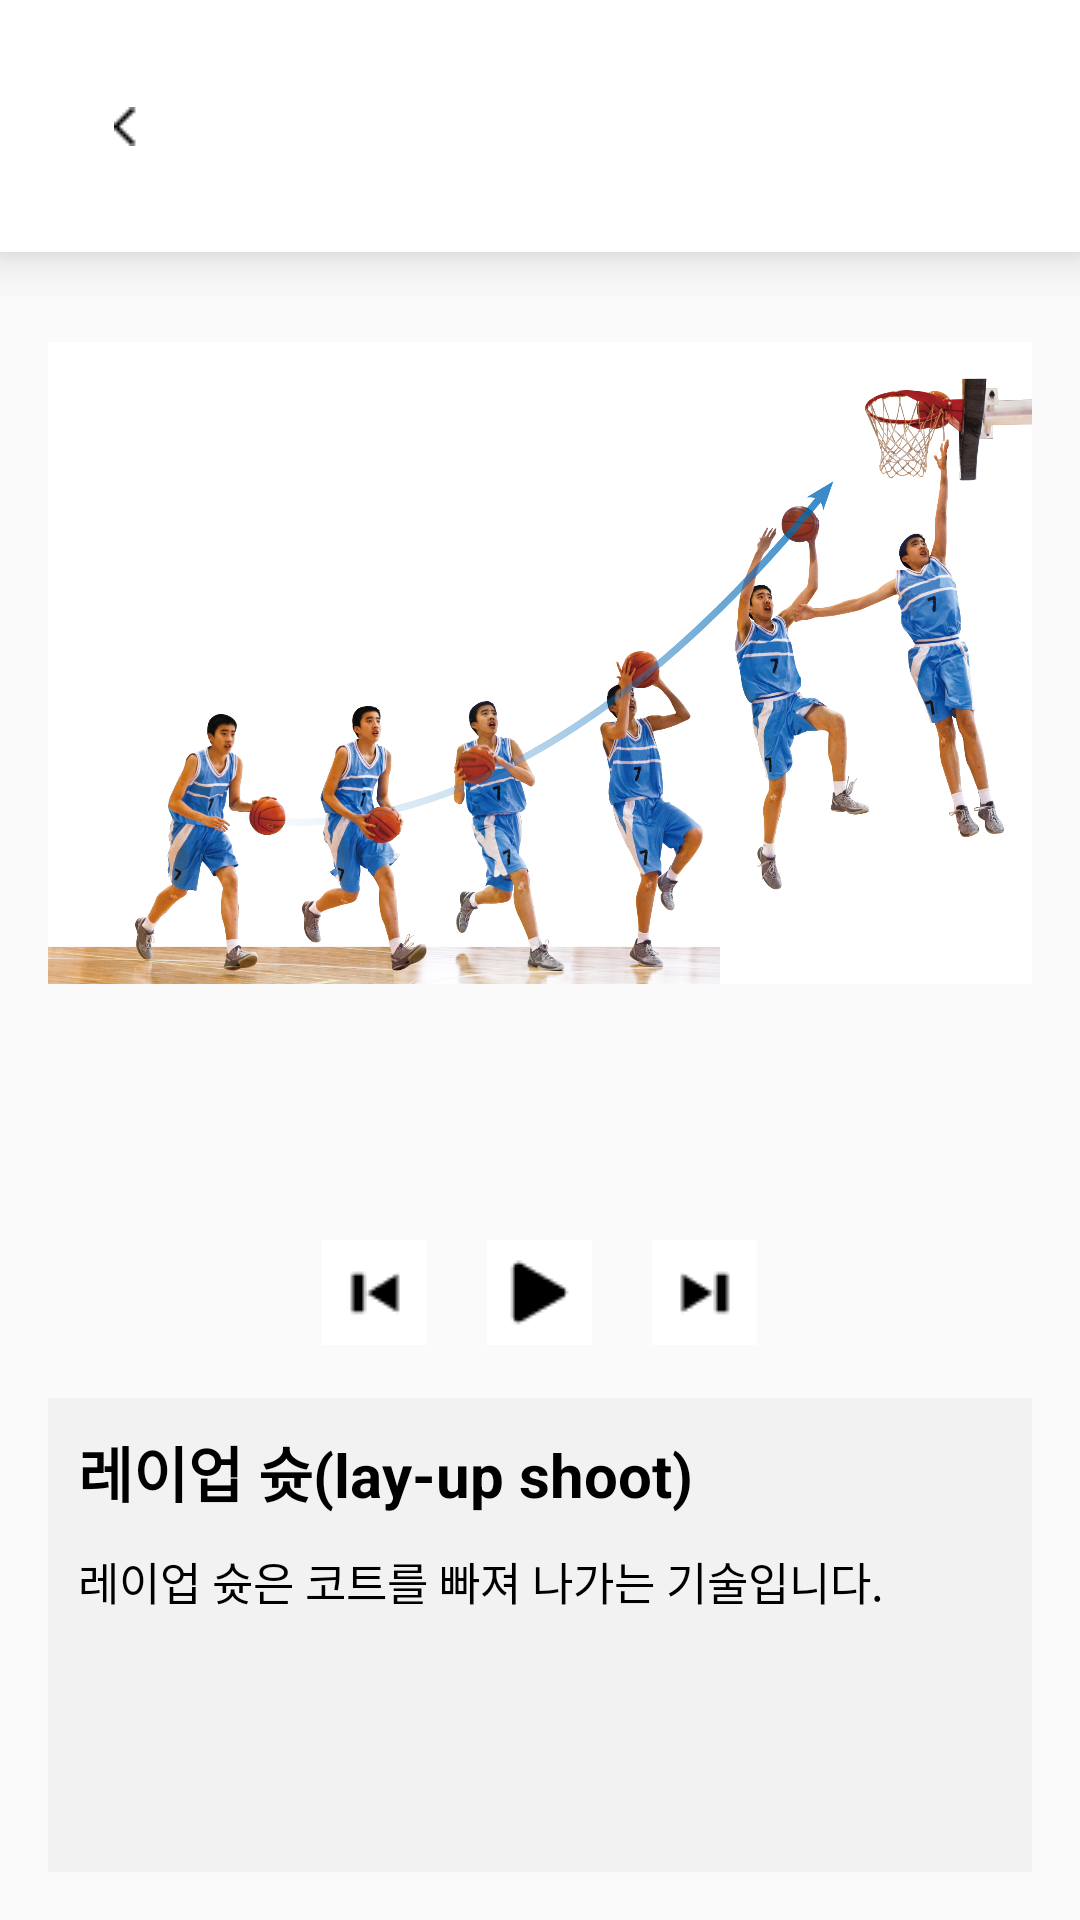

Write the Android layout XML for this screen, with the resource values it uses.
<!-- AndroidManifest.xml: application theme AppTheme.NoActionBar -->
<!-- res/layout/activity_playback.xml -->
<?xml version="1.0" encoding="utf-8"?>
<androidx.coordinatorlayout.widget.CoordinatorLayout xmlns:android="http://schemas.android.com/apk/res/android"
    android:layout_width="match_parent"
    android:layout_height="match_parent"
    xmlns:app="http://schemas.android.com/apk/res-auto">

    
    <androidx.appcompat.widget.Toolbar
        android:id="@+id/toolbar"
        android:layout_width="match_parent"
        android:layout_height="wrap_content"
        android:title="Playback Activity"
        android:titleTextColor="@android:color/white"
        android:elevation="4dp" />

    <LinearLayout
        android:id="@+id/search_header"
        android:layout_width="match_parent"
        android:layout_height="wrap_content"
        android:orientation="vertical"
        android:background="@color/white"
        android:padding="17dp"
        android:elevation="10dp">

        <RelativeLayout
            android:layout_width="match_parent"
            android:layout_height="50dp"
            android:layout_gravity="center"
            app:endIconMode="custom">

            <ImageButton
                android:id="@+id/back_button"
                android:layout_width="50dp"
                android:layout_height="50dp"
                android:src="@drawable/ic_backbutton"
                android:background="@android:color/transparent"/>

        </RelativeLayout>

    </LinearLayout>

    
    <LinearLayout
        android:layout_width="match_parent"
        android:layout_height="match_parent"
        android:orientation="vertical"
        android:padding="16dp">

        
        <LinearLayout
            android:layout_width="match_parent"
            android:layout_height="370dp"
            android:layout_marginTop="20dp"
            android:orientation="vertical"
            android:gravity="center">

            <ImageView
                android:id="@+id/bigactivity_img"
                android:layout_width="350dp"
                android:layout_height="350dp"
                android:layout_gravity="center"
                android:layout_marginTop="10dp"
                android:layout_marginBottom="10dp"
                android:gravity="center"
                android:src="@drawable/layupshot"/>

        </LinearLayout>

        
        <LinearLayout
            android:layout_width="match_parent"
            android:layout_height="50dp"
            android:gravity="center"
            android:layout_marginBottom="10dp"
            android:orientation="horizontal">

            <ImageButton
                android:id="@+id/before_play_button"
                android:layout_width="35dp"
                android:layout_height="35dp"
                android:layout_margin="10dp"
                android:src="@drawable/ic_beforeplay"
                android:background="@color/white" />

            <ImageButton
                android:id="@+id/play_state_button"
                android:layout_width="35dp"
                android:layout_height="35dp"
                android:layout_margin="10dp"
                android:src="@drawable/ic_stopplay"
                android:background="@color/white" />

            <ImageButton
                android:id="@+id/next_play_button"
                android:layout_width="35dp"
                android:layout_height="35dp"
                android:layout_margin="10dp"
                android:src="@drawable/ic_nextplay"
                android:background="@color/white" />

        </LinearLayout>

        
        <LinearLayout
            android:layout_width="match_parent"
            android:layout_height="270dp"
            android:background="#F3F2F2"
            android:orientation="vertical">

            <TextView
                android:id="@+id/activity_details_name"
                android:layout_width="match_parent"
                android:layout_height="40dp"
                android:layout_marginLeft="10dp"
                android:layout_marginTop="10dp"
                android:gravity="left"
                android:text="레이업 슛(lay-up shoot)"
                android:textColor="@color/black"
                android:textSize="20sp"
                android:textStyle="bold" />

            <TextView
                android:id="@+id/activity_details"
                android:layout_width="match_parent"
                android:layout_height="40dp"
                android:layout_marginLeft="10dp"
                android:text="레이업 슛은 코트를 빠져 나가는 기술입니다."
                android:textColor="@color/black"
                android:textSize="15sp"
                android:gravity="left" />
        </LinearLayout>

    </LinearLayout>
</androidx.coordinatorlayout.widget.CoordinatorLayout>
<!-- resources referenced by this layout -->
<resources>
  <color name="black">#FF000000</color>
  <color name="white">#FFFFFFFF</color>
  <!-- drawable ic_backbutton: png bitmap (drawable, 172 bytes) -->
  <!-- drawable ic_beforeplay: png bitmap (drawable, 289 bytes) -->
  <!-- drawable ic_nextplay: png bitmap (drawable, 294 bytes) -->
  <!-- drawable ic_stopplay: png bitmap (drawable, 324 bytes) -->
  <!-- drawable layupshot: jpg bitmap (drawable, 918516 bytes) -->
  <style name="AppTheme.NoActionBar" parent="AppTheme">
          <item name="windowActionBar">false</item>
          <item name="windowNoTitle">true</item>
      </style>
  <style name="AppTheme" parent="Theme.AppCompat.Light.NoActionBar">
          <item name="colorPrimary">@color/purple_500</item>
  
      </style>
  <color name="purple_500">#8D72E1</color>
</resources>
